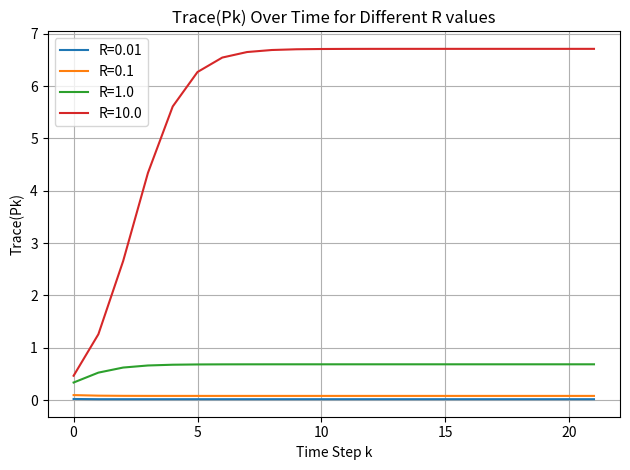

The matplotlib source for this figure:
import numpy as np
from matplotlib import pyplot as plt

R_list = [0.01, 0.1, 1.0, 10.0]
trace_results = {}

for R in R_list:
    np.random.seed(0)
    theta_hat = np.array([1.88351422, -0.36621749])
    A = np.array([[theta_hat[0], 1], [theta_hat[1], 0]])
    H = np.array([[1, 0]])
    P0 = 0.1 * np.eye(2)
    Q = 0.01 * np.eye(2)

    xhat0 = np.array([[1], [0]])
    x0 = xhat0.copy()
    xk = [x0]
    yk = []
    xhat = [xhat0]
    Pk = [P0]

    for i in range(0, 21):
        noise = np.random.multivariate_normal(mean=[0, 0], cov=Q).reshape(2, 1)
        xk_cal = A @ xk[i] + noise
        xk.append(xk_cal)

    for i in range(len(xk)):
        yk_cal = H @ xk[i] + np.random.normal(0, np.sqrt(R))
        yk.append(yk_cal)

    P_trace_history = []

    for i in range(len(xk)):
        x_pred = A @ xhat[i]
        P_pred = A @ Pk[i] @ A.T + Q

        Kk = P_pred @ H.T / (R + H @ P_pred @ H.T)
        residual = yk[i] - H @ x_pred
        x_upd = x_pred + Kk @ residual
        I = np.eye(2)
        P_upd = (I - Kk @ H) @ P_pred @ (I - Kk @ H).T + R * Kk @ Kk.T

        xhat.append(x_upd)
        Pk.append(P_upd)
        P_trace_history.append(np.trace(P_upd))

    trace_results[f"R={R}"] = P_trace_history
print(trace_results)
for label, trace in trace_results.items():
    plt.plot(trace, label=label)

plt.title("Trace(Pk) Over Time for Different R values")
plt.xlabel("Time Step k")
plt.ylabel("Trace(Pk)")
plt.legend()
plt.grid(True)
plt.tight_layout()
plt.show()
